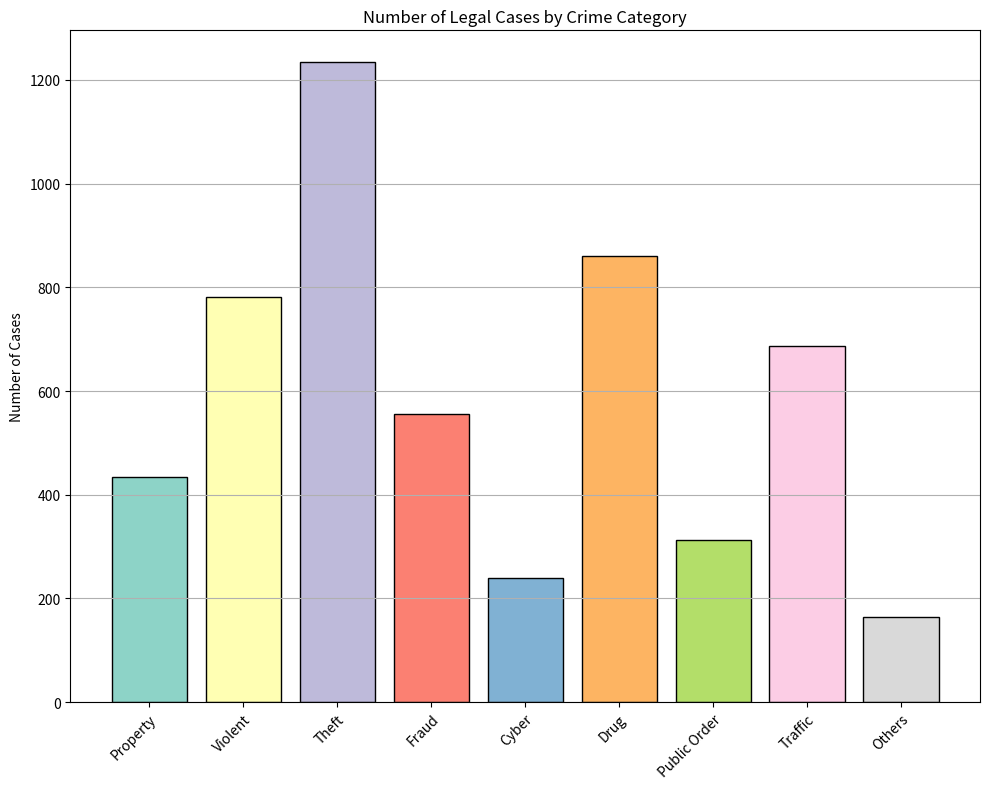

Here is the Python script that generated this plot: (Note: this script raises an exception after producing the figure.)
import matplotlib.pyplot as plt

# Data for plotting
data_labels = ['Property', 'Violent', 'Theft', 'Fraud', 'Cyber', 'Drug', 'Public Order', 'Traffic', 'Others']
data = [435, 782, 1234, 556, 239, 860, 312, 687, 165]
line_labels = ['Number of Cases']  # The task specifies no line_labels (no line plot), but the histogram represents this.

# Create figure and axis objects and set a larger figsize
plt.figure(figsize=(10, 8))
ax = plt.subplot(111)

# Create the histogram
bars = ax.bar(data_labels, data, color=plt.cm.Set3.colors, edgecolor='black')

# Add some text for labels, title and custom x-axis tick labels, etc.
ax.set_ylabel('Number of Cases')
ax.set_title('Number of Legal Cases by Crime Category')
ax.set_xticklabels(data_labels, rotation=45, ha='right', rotation_mode='anchor', wrap=True)

# Adding a grid
ax.yaxis.grid(True)

# Resize the figure based on the content
plt.tight_layout()

# Save the figure
save_path = '/cpfs01/user/liuqi/workspace/plotchart/data-300/histogram/png/216.png'
plt.savefig(save_path)

# Clear the current figure state to avoid interference with future plots
plt.clf()
